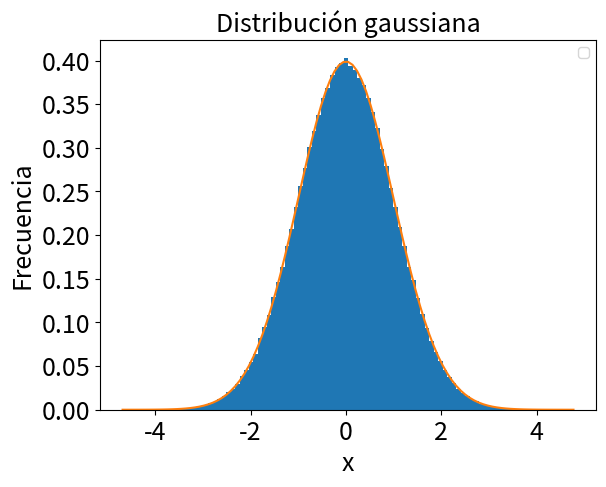

Write Python code to recreate this figure.
import random
import math
import numpy as np
import matplotlib.pyplot as plt

def inverse_transform(n, lam):
    """Generate n random numbers from an exponential distribution with rate parameter lam using inverse transform method"""
    # genera variable aleatoria U(0,1)
    u = np.random.rand(n) #Crea un vector de números aleatorios
    # Transforma la función U(0,1) a una distribución exponencial usando el método de la transformada inversa
    x = -np.log(u) / lam 
    return x

# Ajusto el parámetro al del ejercicio, 2
lam = 2

# Sampleamos los 1000 valores
#x = inverse_transform(10000, lam)
y = np.random.randn(1000000)
# pintamos el histograma
yhist, xhist, _ = plt.hist(y, bins=100, density=True) 
#Guardo los datos que voy a pintar, primero la función 'altura', luego el argumento de esta, la 'anchura'
p = 1/np.sqrt(2*np.pi)*np.exp(-(xhist)**2/2)
plt.plot(xhist, p, '-')
plt.xlabel('x',fontsize=18)
plt.ylabel('Frecuencia',fontsize=18)
plt.xticks(fontsize=18)
plt.yticks(fontsize=18)
plt.legend()
plt.title('Distribución gaussiana',fontsize=18)
plt.show()

